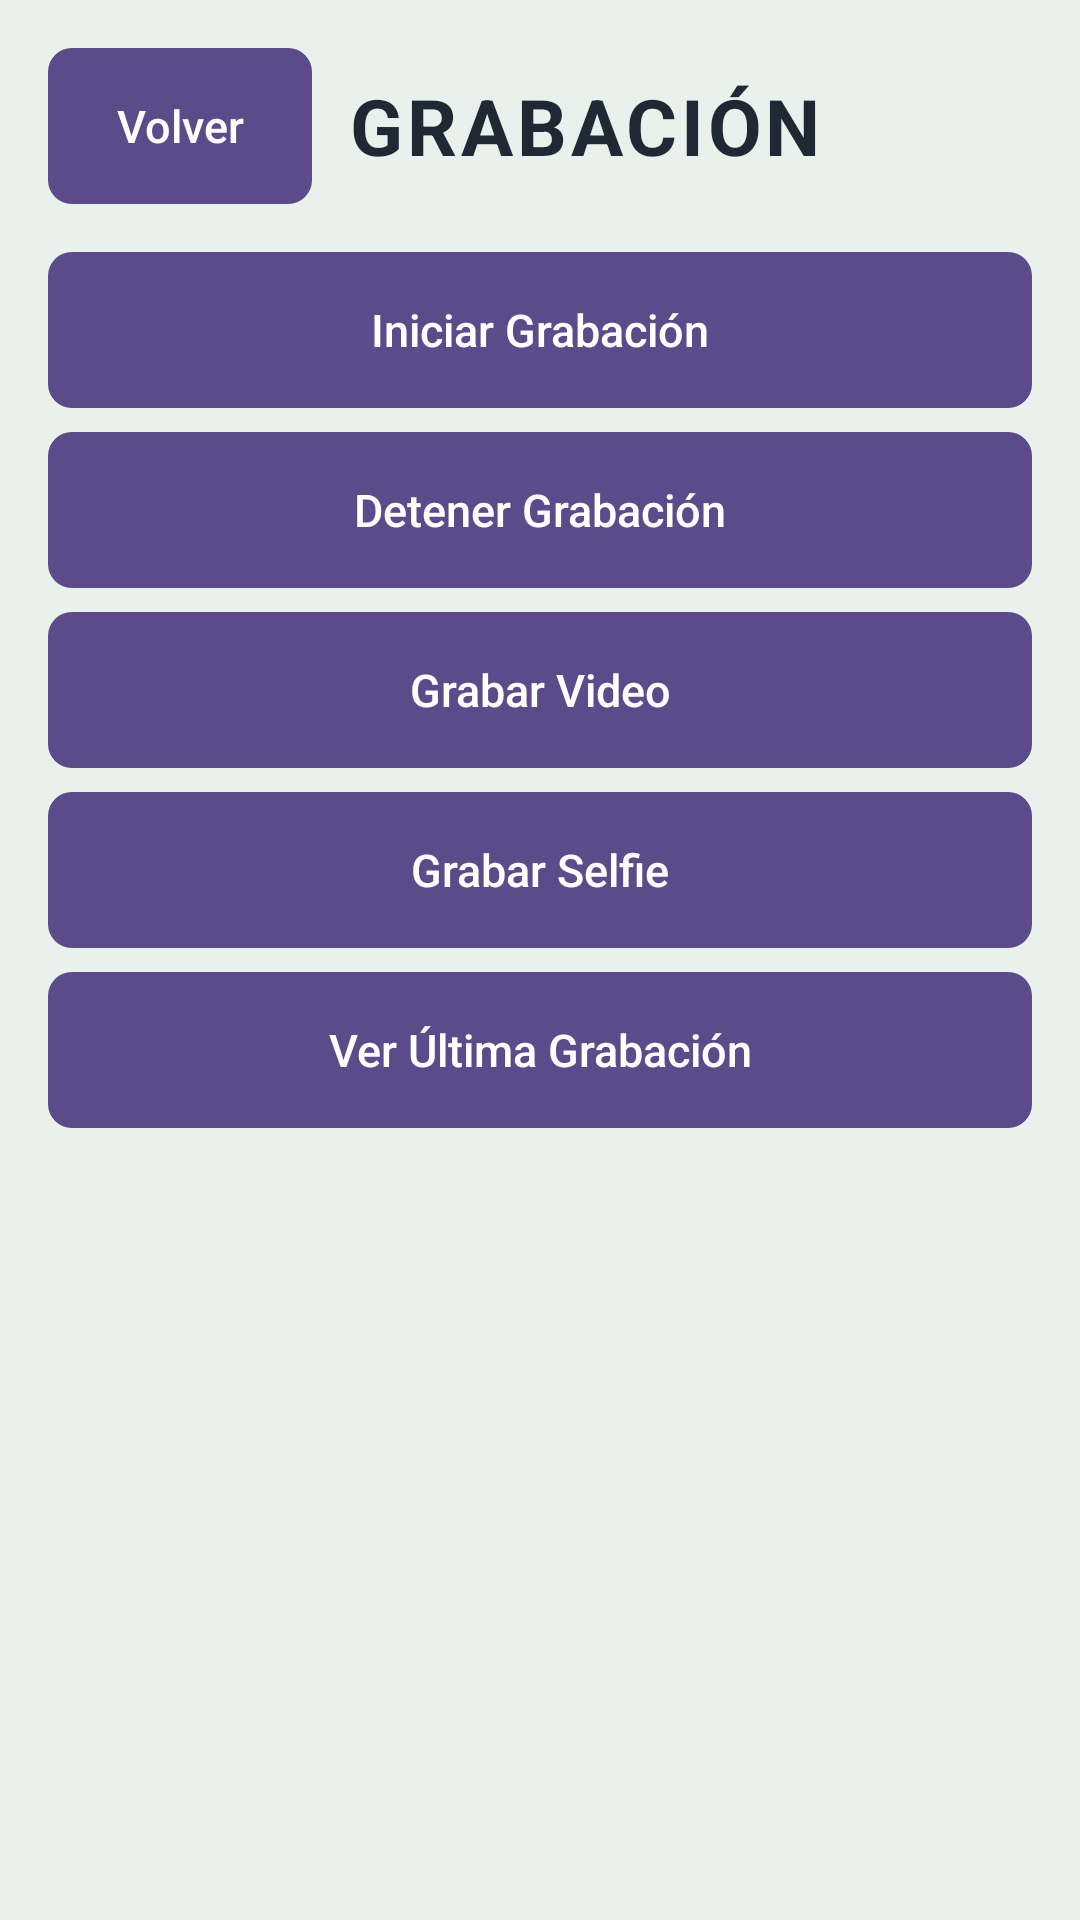

The Android layout XML behind this screen, and the referenced resources:
<!-- AndroidManifest.xml: application theme Theme.AlertaTemprana -->
<!-- res/layout/layout_grabacion.xml -->
<?xml version="1.0" encoding="utf-8"?>
<LinearLayout xmlns:android="http://schemas.android.com/apk/res/android"
    android:layout_width="match_parent"
    android:layout_height="match_parent"
    android:orientation="vertical"
    android:padding="16dp"
    android:background="@color/fondo">

    <LinearLayout
        android:layout_width="match_parent"
        android:layout_height="wrap_content"
        android:orientation="horizontal"
        android:gravity="center_vertical">

        <Button
            android:id="@+id/btnVolverGrabacion"
            android:layout_width="wrap_content"
            android:layout_height="wrap_content"
            android:text="Volver" />

        <TextView
            android:layout_width="0dp"
            android:layout_height="wrap_content"
            android:layout_marginStart="12dp"
            android:layout_weight="1"
            android:text="Grabación"
            android:textAllCaps="true"
            android:textAppearance="@style/TituloMetro" />
    </LinearLayout>

    <androidx.camera.view.PreviewView
        android:id="@+id/viewFinder"
        android:layout_width="match_parent"
        android:layout_height="360dp"
        android:visibility="gone"/>

    <Button
        android:id="@+id/btnStart"
        android:layout_width="match_parent"
        android:layout_height="wrap_content"
        android:layout_marginTop="16dp"
        android:text="Iniciar Grabación"/>

    <Button
        android:id="@+id/btnStop"
        android:layout_width="match_parent"
        android:layout_height="wrap_content"
        android:layout_marginTop="8dp"
        android:text="Detener Grabación"
        android:enabled="false"/>

    <Button
        android:id="@+id/btnVideo"
        android:layout_width="match_parent"
        android:layout_height="wrap_content"
        android:layout_marginTop="8dp"
        android:text="Grabar Video" />

    <Button
        android:id="@+id/btnSelfie"
        android:layout_width="match_parent"
        android:layout_height="wrap_content"
        android:layout_marginTop="8dp"
        android:text="Grabar Selfie" />

    <Button
        android:id="@+id/btnVerUltima"
        android:layout_width="match_parent"
        android:layout_height="wrap_content"
        android:layout_marginTop="8dp"
        android:text="Ver Última Grabación" />

</LinearLayout>
<!-- resources referenced by this layout -->
<resources>
  <color name="fondo">#E9F1EC</color>
  <style name="TituloMetro">
          <item name="android:textSize">26sp</item>
          <item name="android:textStyle">bold</item>
          <item name="android:textColor">@color/texto_principal</item>
          <item name="android:letterSpacing">0.05</item>
      </style>
  <style name="Theme.AlertaTemprana" parent="android:Theme.Material.Light.NoActionBar">
          <item name="android:colorPrimary">@color/primario</item>
          <item name="android:colorPrimaryDark">@color/primario</item>
          <item name="android:colorAccent">@color/secundario</item>
          <item name="android:windowBackground">@color/fondo</item>
          <item name="android:statusBarColor">@color/fondo</item>
          <item name="android:windowLightStatusBar">true</item>
          <item name="android:buttonStyle">@style/BotonApp</item>
      </style>
  <color name="texto_principal">#1F2933</color>
  <color name="primario">#5B4B8A</color>
  <color name="secundario">#246B7A</color>
  <style name="BotonApp" parent="android:Widget.Material.Button">
          <item name="android:background">@drawable/bg_boton</item>
          <item name="android:textColor">@color/white</item>
          <item name="android:minHeight">52dp</item>
          <item name="android:paddingStart">20dp</item>
          <item name="android:paddingEnd">20dp</item>
          <item name="android:textSize">15sp</item>
          <item name="android:textAllCaps">false</item>
          <item name="android:stateListAnimator">@null</item>
      </style>
  <!-- drawable bg_boton (drawable) -->
  <?xml version="1.0" encoding="utf-8"?>
  <ripple xmlns:android="http://schemas.android.com/apk/res/android"
      android:color="#33FFFFFF">
      <item>
          <shape android:shape="rectangle">
              <solid android:color="@color/primario" />
              <corners android:radius="8dp" />
          </shape>
      </item>
  </ripple>
  <color name="white">#FFFFFFFF</color>
</resources>
